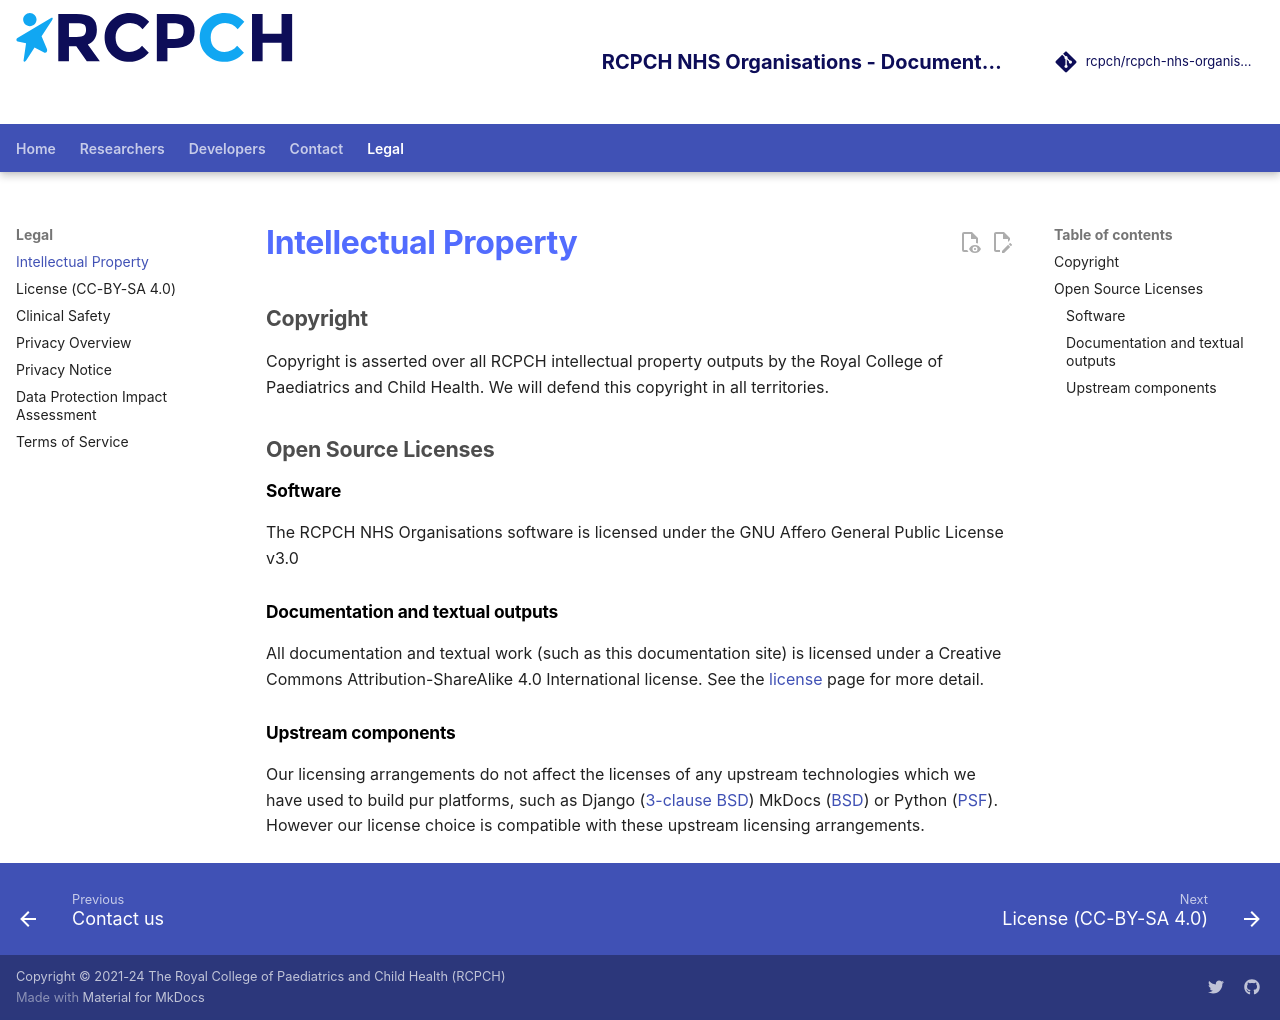

repository: rcpch/rcpch-nhs-organisations · page: legal/intellectual-property/index.html · generator: mkdocs

---
title: Intellectual Property
reviewers: Dr Marcus Baw, Dr Simon Chapman
---

## Copyright

Copyright is asserted over all RCPCH intellectual property outputs by the Royal College of Paediatrics and Child Health. We will defend this copyright in all territories.

## Open Source Licenses

### Software

The RCPCH NHS Organisations software is licensed under the GNU Affero General Public License v3.0

### Documentation and textual outputs

All documentation and textual work (such as this documentation site) is licensed under a Creative Commons Attribution-ShareAlike 4.0 International license. See the [license](license.md) page for more detail.

### Upstream components

Our licensing arrangements do not affect the licenses of any upstream technologies which we have used to build pur platforms, such as Django ([3-clause BSD](https://docs.djangoproject.com/en/4.1/faq/general/)) MkDocs ([BSD](https://www.mkdocs.org/about/license/#mkdocs-license-bsd)) or Python ([PSF](https://docs.python.org/3/license.html#psf-license)). However our license choice is compatible with these upstream licensing arrangements.
